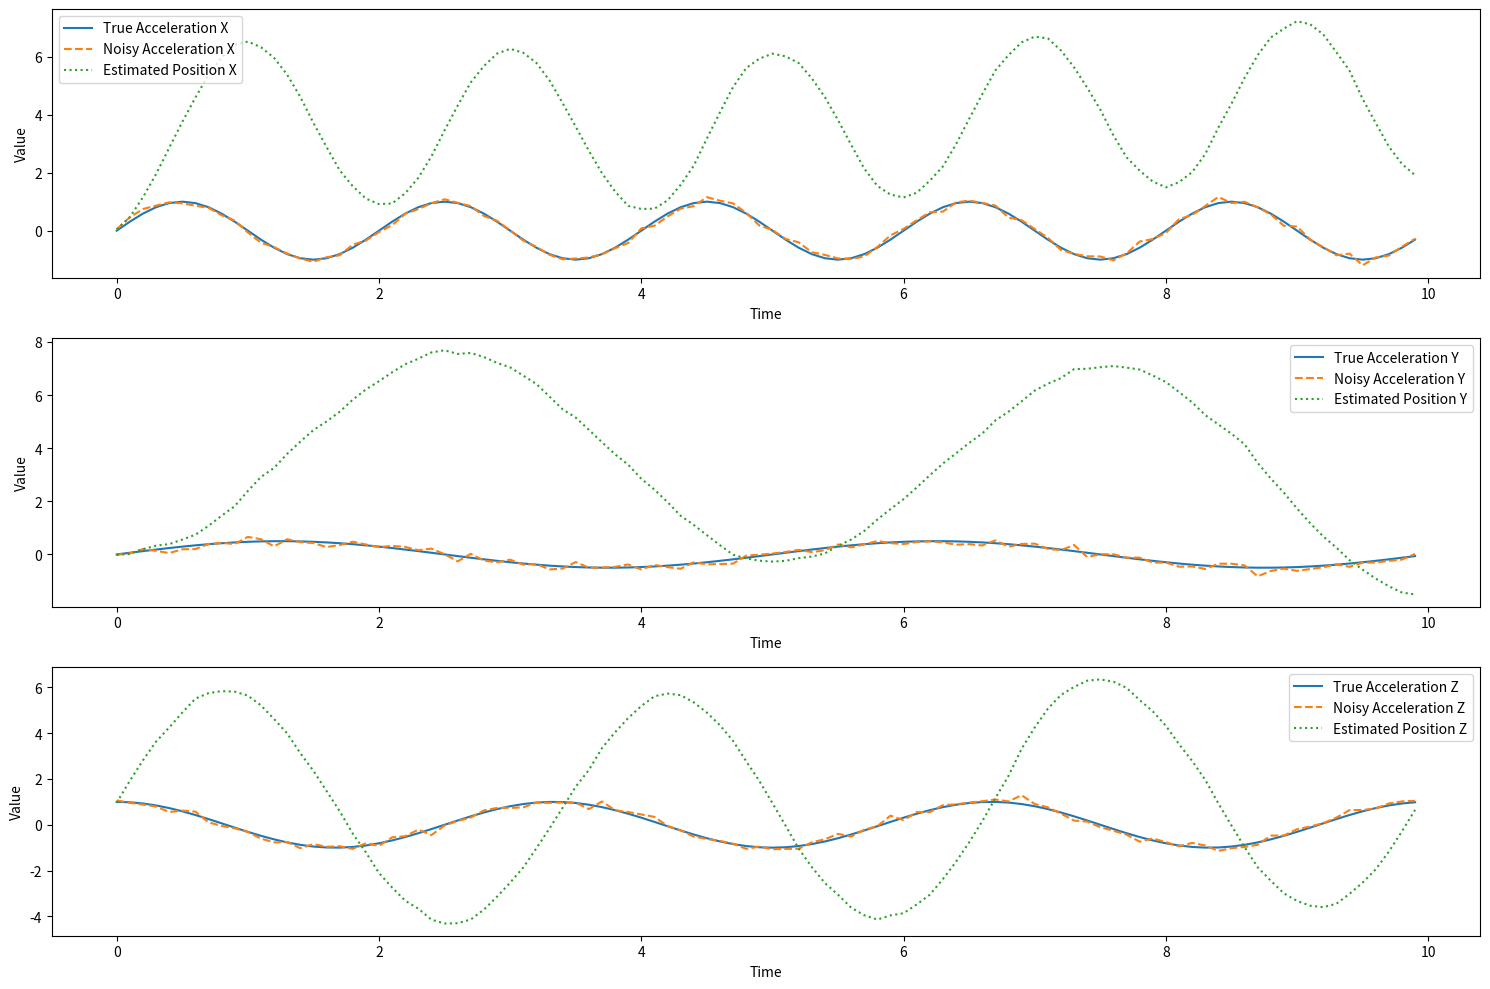

This figure's Python source:
import numpy as np
import matplotlib.pyplot as plt

def kalman_filter_3d(imu_data, initial_state, process_variance, measurement_variance):
    # Initialization
    state = np.array(initial_state)
    P = np.eye(6)  # Initial covariance matrix
    F = np.block([[np.eye(3), np.eye(3)], [np.zeros((3, 3)), np.eye(3)]])  # State transition matrix
    H = np.block([[np.zeros((3, 3)), np.eye(3)]])

    # Process and measurement noise
    Q = np.block([[process_variance * np.eye(3), np.zeros((3, 3))],
                  [np.zeros((3, 3)), process_variance * np.eye(3)]])
    R = measurement_variance * np.eye(3)

    # Lists to store estimated states
    estimated_positions = []
    estimated_velocities = []

    for measurement in imu_data:
        # Prediction step
        state = np.dot(F, state)
        P = np.dot(np.dot(F, P), F.T) + Q

        # Update step
        y = measurement - np.dot(H, state)
        S = np.dot(np.dot(H, P), H.T) + R
        K = np.dot(np.dot(P, H.T), np.linalg.inv(S))

        state = state + np.dot(K, y)
        P = P - np.dot(np.dot(K, H), P)

        # Store estimated states
        estimated_positions.append(state[:3])
        estimated_velocities.append(state[3:])

    return np.array(estimated_positions), np.array(estimated_velocities)

# Generate synthetic 3D IMU data
np.random.seed(42)
time = np.arange(0, 10, 0.1)
true_acceleration = np.column_stack((np.sin(2 * np.pi * 0.5 * time),
                                     0.5 * np.sin(2 * np.pi * 0.2 * time),
                                     np.cos(2 * np.pi * 0.3 * time)))  # True acceleration
noisy_acceleration = true_acceleration + np.random.normal(0, 0.1, size=true_acceleration.shape)  # Add noise

# Run 3D Kalman filter
initial_state_estimate = [0.0, 0.0, 0.0, 0.0, 0.0, 0.0]
process_variance_estimate = 0.01
measurement_variance_estimate = 0.1

estimated_positions, estimated_velocities = kalman_filter_3d(
    imu_data=noisy_acceleration,
    initial_state=initial_state_estimate,
    process_variance=process_variance_estimate,
    measurement_variance=measurement_variance_estimate
)

# Plot results
plt.figure(figsize=(15, 10))
for i in range(3):
    plt.subplot(3, 1, i + 1)
    plt.plot(time, true_acceleration[:, i], label=f'True Acceleration {["X", "Y", "Z"][i]}')
    plt.plot(time, noisy_acceleration[:, i], label=f'Noisy Acceleration {["X", "Y", "Z"][i]}', linestyle='dashed')
    plt.plot(time, estimated_positions[:, i], label=f'Estimated Position {["X", "Y", "Z"][i]}', linestyle='dotted')
    plt.xlabel('Time')
    plt.ylabel('Value')
    plt.legend()

plt.tight_layout()
plt.show()